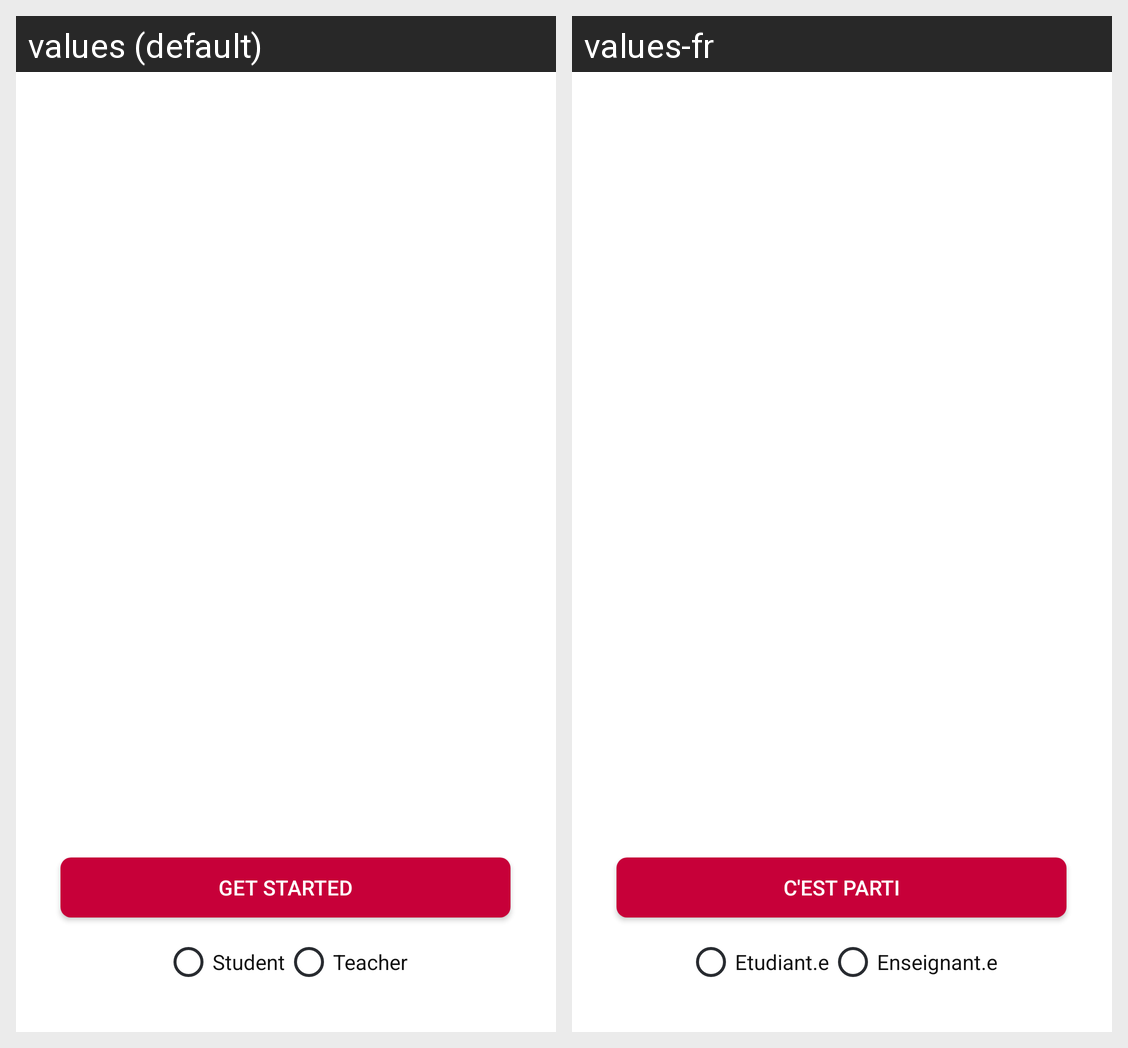

Translations of the strings shown on this Android screen, per locale in the grid:
Android screen res/layout/activity_login.xml rendered under 2 locales, left to right: values (default), values-fr. Device: Nexus 5 (rendered at 1080×1920; each locale shown at half size, 540×960, under a caption strip naming it); theme AppTheme.
Strings drawn on this screen, with the default value and each locale's value (text and hints the layout hard-codes, and strings that could not be matched under every locale, appear in the picture but are not listed):

login
  values: Get Started
  values-fr: C'est parti

student
  values: Student
  values-fr: Etudiant.e

teacher
  values: Teacher
  values-fr: Enseignant.e
